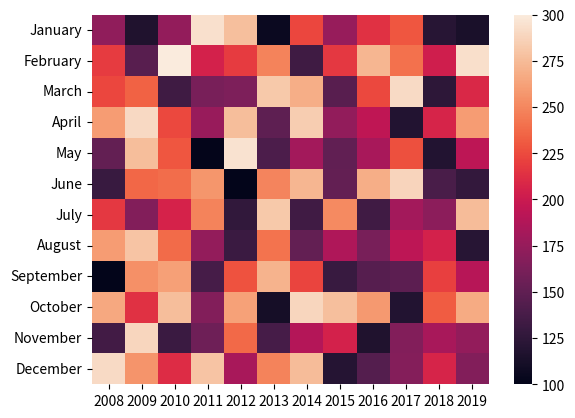

This chart was generated by the following Python code:
# import relevant libraries
import numpy as np
import pandas as pd
import matplotlib.pyplot as plt
import seaborn as sns

# create a variable that contains a numpy array representing the sales of a small business for each of 12 months
data = np.random.randint(100, 301, size=(12,12))

# create a variable that contains the list of months
months = ['January', 'February', 'March', 'April', 'May', 'June', 'July',
         'August', 'September', 'October', 'November', 'December']

# create a variable that contains a list of the years from 2008 to 2019 inclusive
years = [2008, 2009, 2010, 2011, 2012, 2013, 2014, 2015, 2016, 2017, 2018, 2019]

# create a variable named sales that contains a dataframe 
# the dataframe consists of the sales of a small business across 12 months
# there is an entry for each month of each year between 2008 and 2019 inclusive
sales = pd.DataFrame(data, index=months, columns=years)

# display first few rows of sales
sales.head()

# create a heatmap of sales
sns.heatmap(sales);

